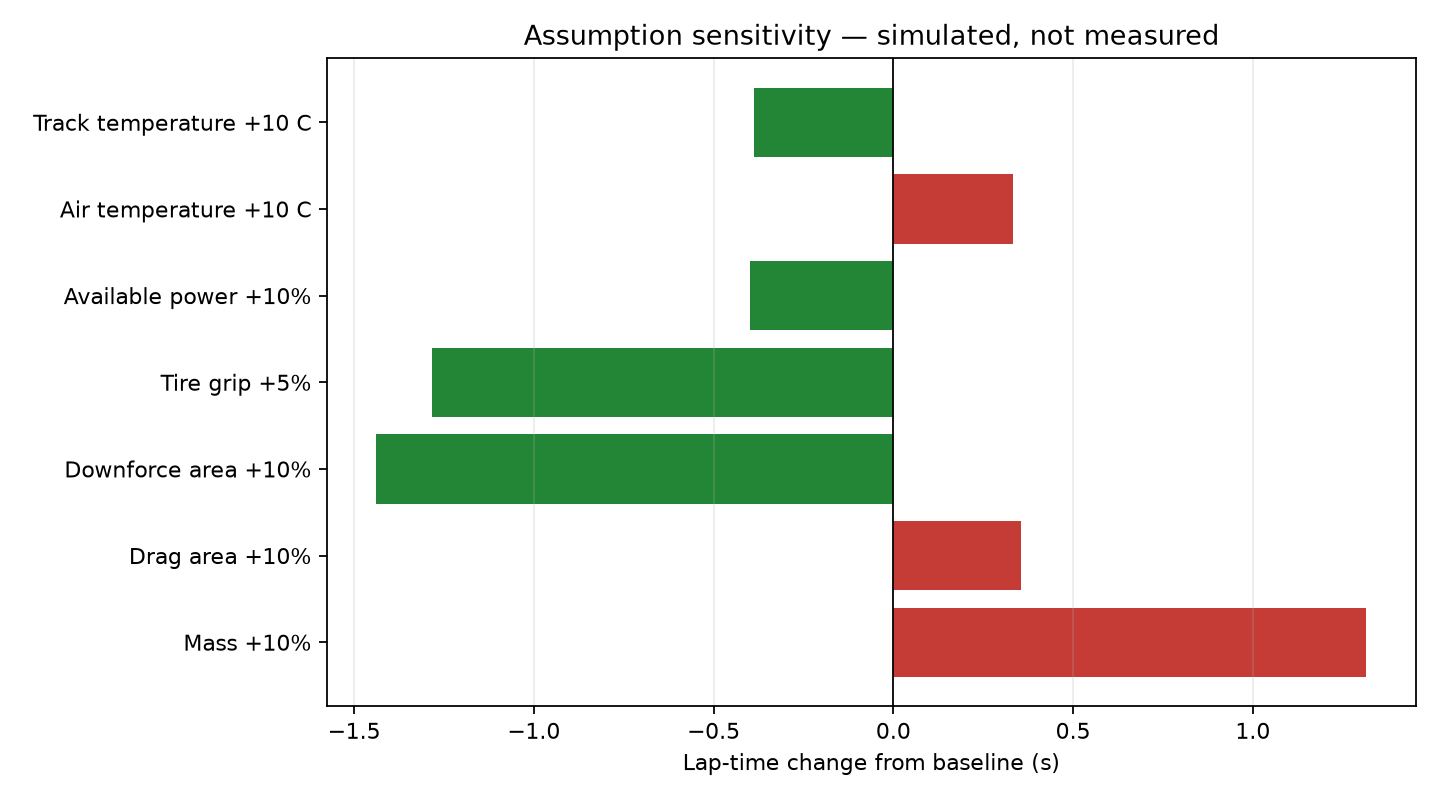

The file beside this chart, header and first rows:
experiment, parameter, parameter_value, parameter_unit, baseline_lap_time_s, modified_lap_time_s, delta_lap_time_s, delta_percent, baseline_average_speed_mph, modified_average_speed_mph, model_classification
Mass +10%, mass_kg, 880, kg, 38.99, 40.3, 1.316, 3.376, 230.8, 223.3, SIMULATED_ASSUMPTION_SENSITIVITY
Drag area +10%, cd_a_m2, 1.1, m^2, 38.99, 39.34, 0.3539, 0.9077, 230.8, 228.8, SIMULATED_ASSUMPTION_SENSITIVITY
Downforce area +10%, cl_a_m2, 1.65, m^2, 38.99, 37.55, -1.438, -3.688, 230.8, 239.7, SIMULATED_ASSUMPTION_SENSITIVITY
Tire grip +5%, tire_mu, 1.89, dimensionless, 38.99, 37.7, -1.284, -3.294, 230.8, 238.7, SIMULATED_ASSUMPTION_SENSITIVITY
Available power +10%, power_w, 902899, W, 38.99, 38.59, -0.3974, -1.019, 230.8, 233.2, SIMULATED_ASSUMPTION_SENSITIVITY
Air temperature +10 C, air_temperature_c, 35.0, degC, 38.99, 39.32, 0.3329, 0.854, 230.8, 228.9, SIMULATED_ASSUMPTION_SENSITIVITY
Track temperature +10 C, track_temperature_c, 45.0, degC, 38.99, 38.6, -0.3881, -0.9953, 230.8, 233.2, SIMULATED_ASSUMPTION_SENSITIVITY
